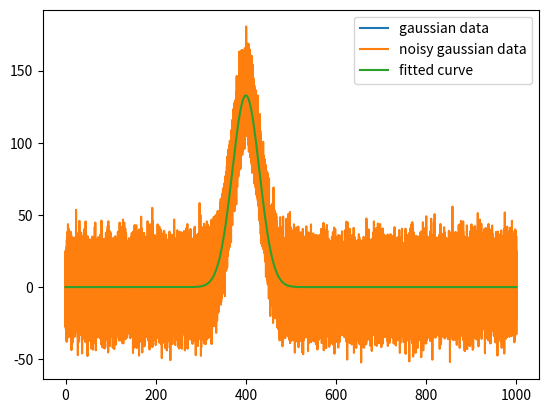

Here is the Python script that generated this plot:
from __future__ import division
import numpy as np
import matplotlib.pyplot as plt
from scipy.optimize import curve_fit
from scipy import stats
import scipy.ndimage as im

def gaussian(x, amp, mu, sigma):
    """
    x - point along normal 
    amp - amplitude
    mu - mean
    sigma - standard deviation
    """
    #return amp*np.exp(-np.power(((x-mu)/sigma), 2)/2)
    #return amp/(sigma*np.sqrt(2*np.pi))*np.exp(-np.power(((x-mu)/sigma), 2)/2)
    return amp * stats.norm.pdf(x,loc=mu, scale= sigma)

#amp1 = lambda x, mu, sigma: gaussian(x, 1, mu, sigma)
mean_func = lambda x, a, b : a + b*x
func = lambda x, amp, mu_a, mu_b, sigma: gaussian(x, amp, mean_func(x,mu_a, mu_b) , sigma)

xdata =  np.linspace(0,1000,100000)
ydata = gaussian(xdata, 10000, 400, 30)
noisy_xdata = xdata + np.random.normal(size = len(xdata)) * (xdata[1])*0.05
noisy_ydata = ydata + 0.10*np.amax(ydata)*np.random.normal(size = len(ydata))

fitParams, fitCovariance = curve_fit(gaussian, noisy_xdata, noisy_ydata, p0= (1,1,1000)) 

plt.plot(xdata, ydata, label = "gaussian data" )
plt.plot(noisy_xdata, noisy_ydata, label = "noisy gaussian data")
plt.plot(xdata, gaussian(xdata, *fitParams), label = "fitted curve")
plt.legend()
plt.show()

